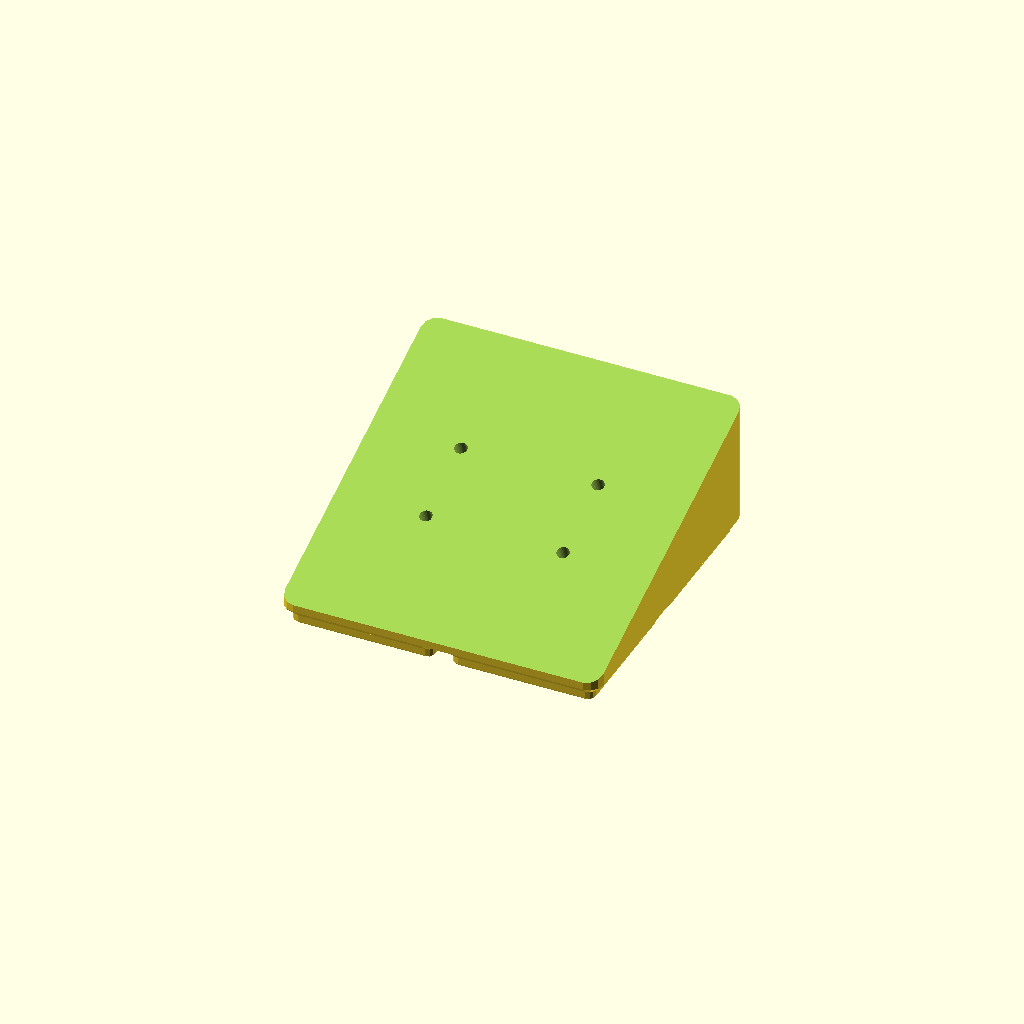
Cell 1: the model at its default parameters.
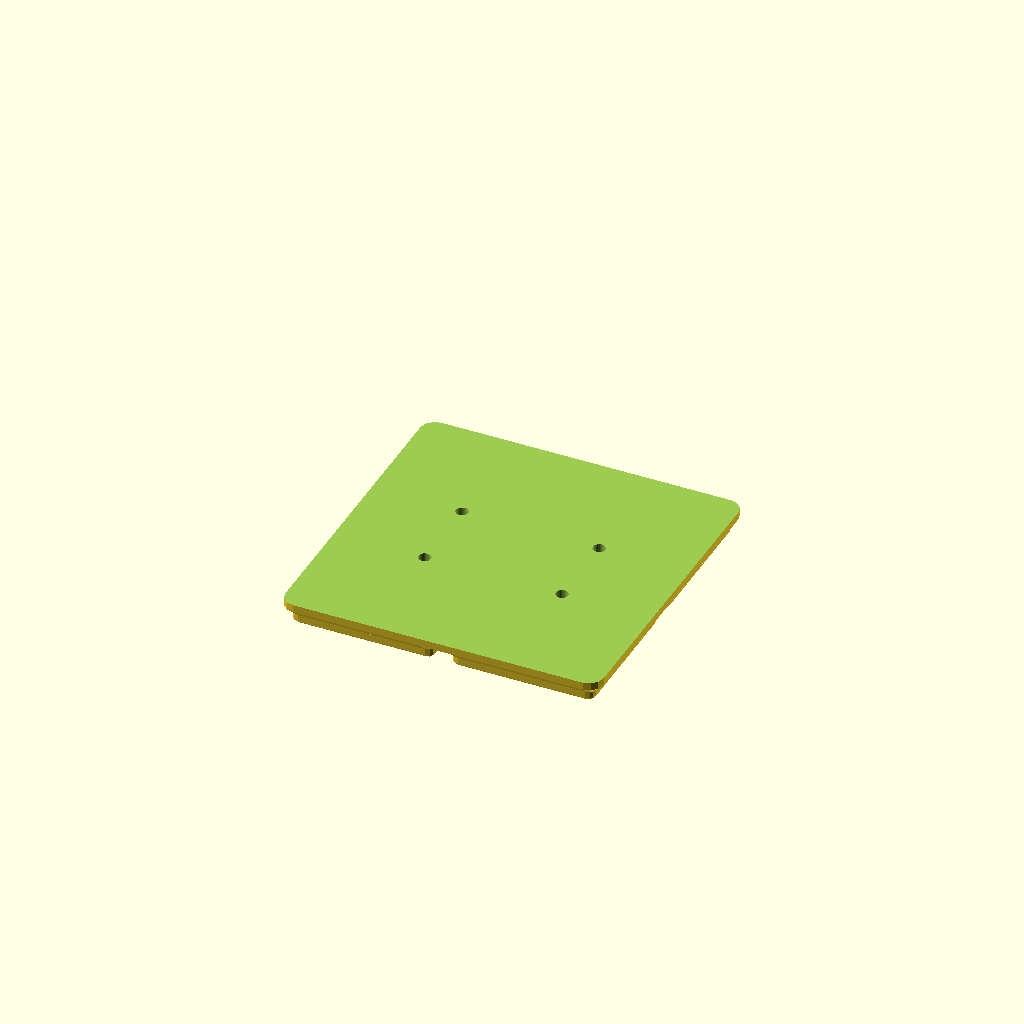
Cell 2: the same model with TILT = 0.
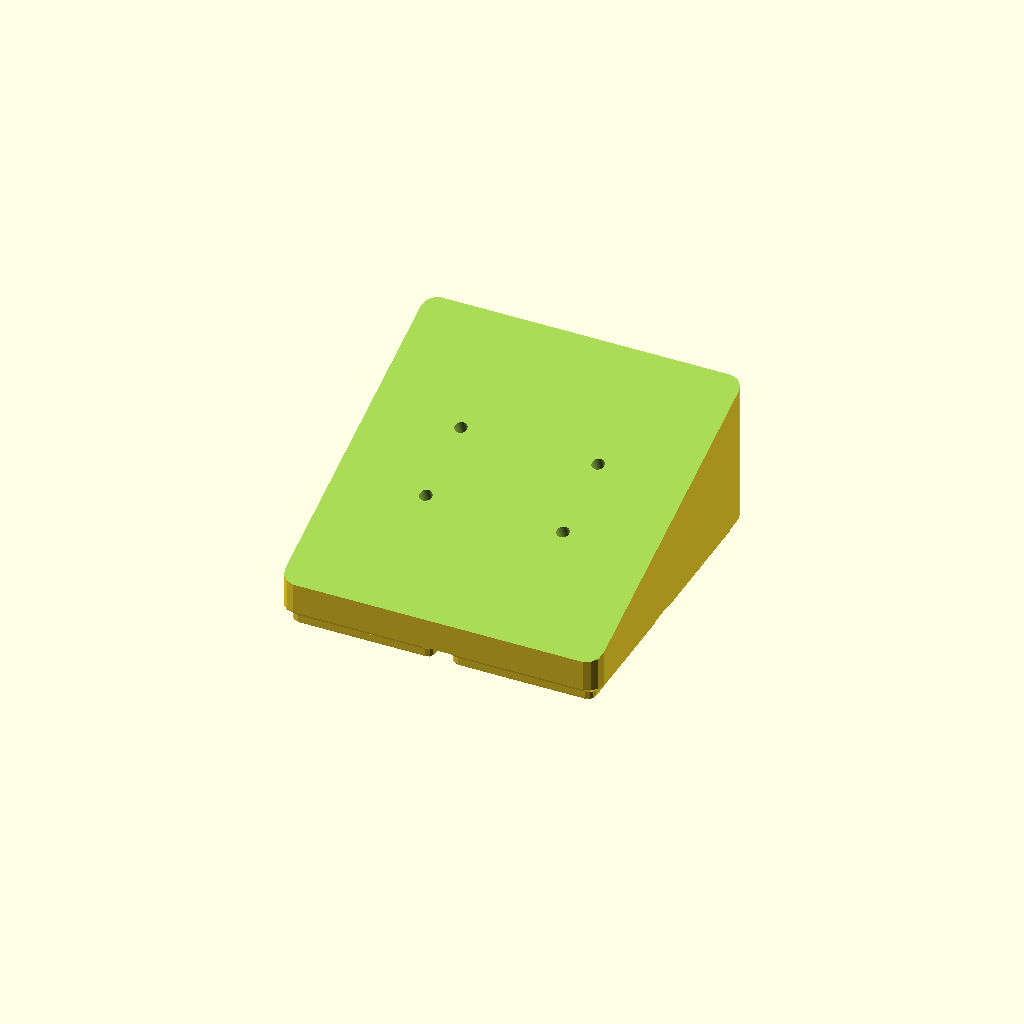
Cell 3: RAMP_LOW = 8 (everything else at default).
One fixed orthographic camera (rotation 55°, 0°, 25°; colour scheme Cornfield) for every cell.
OpenSCAD source file heat-gun-holder/plate_heat_gun.scad:
// plate_heat_gun — 2×2 Gridfinity plate that the heat gun's magnetic bracket
// bolts to FROM BELOW, on a 20° ramp.
//
// HOW YOU USE IT:
//   Sit the bracket on the plate, drop four screws up through the plate from
//   underneath, into the bracket's own threads. The gun parks on the magnet as
//   usual, and the whole assembly lifts off the grid as one piece.
//
// ⚠️ THIS REPLACES A PLATE THAT SCREWED FROM THE TOP, AND IT IS NOT A TWEAK.
// v1.0.x had four BLIND 2.22 mm pilot holes 10 mm deep in a 12 mm deck: screws
// went DOWN through the bracket and self-tapped into the plastic. The bracket
// turns out to take screws only from its underside, which inverts every one of
// those decisions:
//
//   blind pilot  ->  through hole at CLEARANCE (a pilot would bind the shank)
//   head on top  ->  head RECESSED into the foot, or it fouls the grid socket
//   thick deck   ->  THIN deck, because the screw must now span the whole plate
//
// THE DECK IS THE PART PEOPLE GET WRONG. At the old 12 mm, a screw entering from
// below crosses 12.75 mm of plastic before it reaches the bracket at all — it
// would need to be 17 mm long just to get 4 mm of engagement. At 5 mm the screw
// crosses 5.75 and a 10 mm screw gives 4.25 mm of bite. The deck is now sized by
// screw reach, not by breakthrough clearance.
//
// ⚠️ HEAD_D / HEAD_H ARE NOT MEASURED. Nobody has put calipers on the screw
// heads. They are set GENEROUSLY on purpose: an oversized recess loses a little
// material, an undersized one holds the plate off the grid and the latch never
// seats. Wrong in the safe direction, like the accessory bin's open bay.
//
// ⚠️ SCREW LENGTH IS STILL NOT MEASURED, and now it matters more than it did.
// Too short and it never reaches the bracket; too long and it bottoms out inside
// the bracket before the plate pulls tight. Measure it and set DECK from the
// table in the README.
//
// WHY 2×2 AND NOT 2×1. The hole pattern is only 36 × 21, which a 2×1 would take.
// But Clickfinity holds about 12.2 N per cell: a 2×1 is ~24 N (2.5 kgf) and a 2×2
// is ~49 N (5 kgf). Pulling a heat gun off a magnetic bracket beats 2.5 kgf
// easily, and then the plate lifts with the gun. Four cells, not two.
//
// ---- THE 20° RAMP (added 2026-08-31) --------------------------------------
//
// WHY: parked flat, the gun's auto-off only triggered about 45% of the time.
// Tilting it lets gravity settle the gun into the cradle instead of leaving it
// balanced. User's call on the angle and the direction: nozzle end DOWN.
//
// THE RISE RUNS ACROSS THE 21 mm SPACING, NOT THE 36. The two screws that are
// 36 mm apart sit at the SAME height — that side stays level — and the ramp
// climbs from one 21 mm row to the other. v2.1.0 shipped with this the other way
// round and tilted the bracket about the wrong axis.
//
// Only the SIGN is free: a Gridfinity plate spins 180° on the grid, so the ramp
// is cut rising along +Y and you park the plate with the nozzle at the low end.
//
// ⚠️ HOLE_X IS MEASURED ON THE BRACKET, WHICH IS NOW TILTED. 36 mm centre to
// centre is a distance along the bracket's own face; in PLAN that foreshortens
// to 36·cos20 = 33.83. Drilling at 36 apart in plan would space the holes
// 38.3 mm apart along the ramp and the bracket would not sit on them.
//
// ⚠️ THE SCREWS MUST BE NORMAL TO THE RAMP, not vertical, or they meet the
// bracket's threads at 20° and cross-thread. Both the through-bore and the head
// counterbore run along that tilted axis.
//
// THE COUNTERBORE IS WHAT KEEPS THE SCREW SHORT. Left solid, a screw entering
// the underside would cross 20.0 mm of plastic at the low hole and 33.1 mm at
// the high one — two different screw lengths, both long, and the whole reason
// DECK was thinned in the first place. The counterbore is cut along the same
// tilted axis from the bottom face up to DECK below the ramp, so the screw
// crosses DECK and nothing more, at BOTH holes. Same 10 mm screw as the flat
// version.
//
// The counterbore's seat is a disc tilted 20° at the top of an 8 mm bore, walled
// all round — that is a bridge, not a cantilevered ceiling, and it closes
// progressively from one side. It prints.
//
// PRINT: as emitted, feet down. No supports — the ramp faces UP and every bore
// closes as a bridge.
//
// SPDX-License-Identifier: CC-BY-NC-4.0
// Copyright (c) 2026 Aaron Cupp
include <../lib/gridfinity.scad>

/* [Bracket] */
HOLE_X  = 36.0;   // measured 2026-08-20, centre to centre. ALONG the tilt axis,
                  //   so both of these sit at the same height and it is NOT
                  //   foreshortened
HOLE_Y  = 21.0;   // measured, centre to centre ON THE BRACKET FACE — this is the
                  //   pair the ramp climbs between, so this one foreshortens

/* [Ramp] */
TILT = 20;        // [0:1:35] degrees. 0 gives the old flat plate back.
// Thickness of the deck at the ramp's LOW edge. This is NOT the same number as
// DECK: DECK is what a screw crosses at a hole and is set by screw reach, while
// this is just how much plastic sits under the ramp's thin end. Keeping them
// separate is worth ~21 cm3 — at 5 the part is 163 cm3, at 2 it is 142.
RAMP_LOW = 2.0;   // [1:0.5:8]

/* [Screws — entering from BELOW] */
SCREW_OD  = 2.84;   // measured 2026-08-20 — thread outside diameter
SHANK_CLR = 0.40;   // [0.2:0.05:1] the screw must pass FREELY; this is not a pilot
SCREW_D   = SCREW_OD + SHANK_CLR;

HEAD_D = 8.0;   // [5:0.5:12] ⚠️ NOT MEASURED — deliberately generous
HEAD_H = 4.0;   // [2:0.5:4.7] ⚠️ NOT MEASURED — must stay inside the foot

/* [Plate] */
DECK = 5.0;     // [3:0.5:14] sized by SCREW REACH, not breakthrough. See header.

W     = 2*GF - 0.5;
Z_LOW = BIN_BASE_H + RAMP_LOW;          // deck top at the ramp's LOW edge
H     = Z_LOW + W*tan(TILT);            // ...and at the high edge
HOLE_Y_PLAN = HOLE_Y*cos(TILT);         // foreshortened — see header
REACH = DECK;                           // plastic the screw crosses, BOTH holes

function face_z(y) = Z_LOW + (y + W/2)*tan(TILT);

assert(HOLE_X + HEAD_D + 3 < W, "Head bores too wide for a 2x2.");
assert(HOLE_Y_PLAN + HEAD_D + 3 < W, "Head bores too deep for a 2x2.");
assert(DECK < face_z(-HOLE_Y_PLAN/2)/cos(TILT),
       "DECK exceeds the material above the LOW hole — no room for a counterbore.");
echo(str("plate ", W, " square, ", Z_LOW, " tall at the low edge and ", H,
         " at the high; ramp ", TILT, " deg; the 21 pair is ", HOLE_Y_PLAN,
         " apart in plan (", HOLE_Y, " on the bracket), the 36 pair is level",
         "; screw crosses ", REACH,
         " mm -> needs a ", REACH + 4, " mm screw"));

difference() {
    // BLANK IS CUT 1 mm PROUD OF H, and the ramp trims it back. Built exactly H
    // tall, the blank's top face and the ramp plane meet along the same line at
    // the high edge (x 41.75, z 37.14) — the cut lands ON the face it exits
    // instead of passing through it, and OpenSCAD 2021.01 returns 3 non-manifold
    // edges there. 2026.06 renders it clean. Isolated by bisection: the ramp cut
    // alone fails, the bores alone pass. The finished height is still exactly H,
    // because the ramp is what caps it.
    bin_blank(2, 2, H + 1);

    // the ramp itself — everything above a plane through the low edge at TILT
    translate([0, -W/2, Z_LOW]) rotate([TILT, 0, 0])
        translate([-W, -0.01, 0]) cube([2*W, 3*W, 3*H]);

    for (sx = [-1, 1], sy = [-1, 1]) {
        y = sy*HOLE_Y_PLAN/2;
        // bores run along the ramp's NORMAL: down and toward +Y
        translate([sx*HOLE_X/2, y, face_z(y)]) rotate([180 + TILT, 0, 0]) {
            // START 1 mm OUTSIDE THE RAMP FACE. Beginning the bore exactly at
            // face_z lands its end cap on the surface it exits, and OpenSCAD
            // 2021.01 turns that coincidence into non-manifold edges — 3 of them
            // here, plus a 3.8e-06 mm sliver. 2026.06 renders it clean, which is
            // how it would have reached CI. Same bug as the thermal mount's
            // counterbore: a cut must pass THROUGH the face it exits.
            translate([0, 0, -1])
                cylinder(d = SCREW_D, h = 2*H, $fn = 32);        // shank, through
            translate([0, 0, DECK])                              // head + driver
                cylinder(d = HEAD_D, h = 2*H, $fn = 48);
        }
    }
}
Customizer parameters (derived from the source; name, type, default, range or options):
HOLE_X: number, default 36
HOLE_Y: number, default 21
TILT: number, default 20, range 0 to 35, step 1
RAMP_LOW: number, default 2, range 1 to 8, step 0.5
SCREW_OD: number, default 2.84
SHANK_CLR: number, default 0.4, range 0.2 to 1, step 0.05
HEAD_D: number, default 8, range 5 to 12, step 0.5
HEAD_H: number, default 4, range 2 to 4.7, step 0.5
DECK: number, default 5, range 3 to 14, step 0.5
